Run: headless pygame with SDL's dummy video driver; simulated clock (each Clock.tick advances the game by its frame time, no real sleeping); random seed 0; keys injected as events and as key.get_pressed() state; no mouse input.
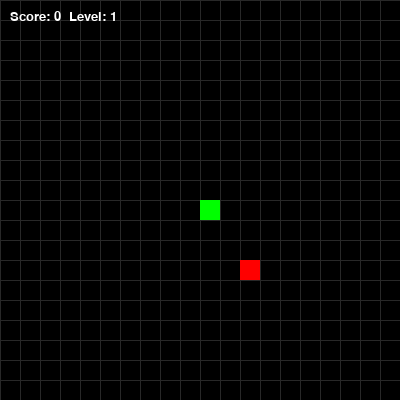
Frame 1 of 4 · flips 1–60 · no input
Frame 2 of 4 · flips 61–180 · tapped SPACE, RETURN · held RIGHT (→), D · screen unchanged from frame 1, image omitted
Frame 3 of 4 · flips 181–300 · held DOWN (↓), S · screen unchanged from frame 2, image omitted
Frame 4 of 4 · flips 301–420 · held LEFT (←), A, UP (↑), W · screen unchanged from frame 3, image omitted

The pygame program that drew these frames:

import pygame, sys, random, time
from pygame.locals import *

pygame.init()
WINDOW_WIDTH = 400
WINDOW_HEIGHT = 400
CELL_SIZE = 20
COLS = WINDOW_WIDTH // CELL_SIZE
ROWS = WINDOW_HEIGHT // CELL_SIZE
BLACK = (0, 0, 0)
WHITE = (255, 255, 255)
GREEN = (0, 255, 0)
RED = (255, 0, 0)
screen = pygame.display.set_mode((WINDOW_WIDTH, WINDOW_HEIGHT))
pygame.display.set_caption("Snake Game with Levels")
clock = pygame.time.Clock()


def generate_food(snake_body):
    while True:
        x = random.randint(0, COLS - 1)
        y = random.randint(0, ROWS - 1)
        if (x, y) not in snake_body:
            return (x, y)

snake = [(COLS // 2, ROWS // 2)]
direction = (1, 0)
food = generate_food(snake)
score = 0
level = 1
foods_eaten = 0
speed = 3
running = True



while running:
    for event in pygame.event.get():
        if event.type == QUIT:
            running = False
        elif event.type == KEYDOWN:
            if event.key == K_UP and direction != (0, 1):
                direction = (0, -1)
            elif event.key == K_DOWN and direction != (0, -1):
                direction = (0, 1)
            elif event.key == K_LEFT and direction != (1, 0):
                direction = (-1, 0)
            elif event.key == K_RIGHT and direction != (-1, 0):
                direction = (1, 0)
    head_x, head_y = snake[0]
    new_head = (head_x + direction[0], head_y + direction[1])

    head_x, head_y = snake[0]
    new_head = (head_x + direction[0], head_y + direction[1])

    new_x = new_head[0] % COLS
    new_y = new_head[1] % ROWS
    new_head = (new_x, new_y)

    if new_head in snake:
        running = False

    snake.insert(0, new_head)
    if new_head == food:
        score += 10
        foods_eaten += 1
        food = generate_food(snake)
        if foods_eaten % 3 == 0:
            level += 1
            speed += 1

    else:
        snake.pop()
    screen.fill(BLACK)

    for x in range(0, WINDOW_WIDTH, CELL_SIZE):
        pygame.draw.line(screen, (40, 40, 40), (x, 0), (x, WINDOW_HEIGHT))
    for y in range(0, WINDOW_HEIGHT, CELL_SIZE):
        pygame.draw.line(screen, (40, 40, 40), (0, y), (WINDOW_WIDTH, y))

    food_rect = pygame.Rect(food[0] * CELL_SIZE, food[1] * CELL_SIZE, CELL_SIZE, CELL_SIZE)
    pygame.draw.rect(screen, RED, food_rect)
    for segment in snake:
        seg_rect = pygame.Rect(segment[0] * CELL_SIZE, segment[1] * CELL_SIZE, CELL_SIZE, CELL_SIZE)
        pygame.draw.rect(screen, GREEN, seg_rect)
    info_text = pygame.font.SysFont("Verdana", 20).render("Score: " + str(score) + "  Level: " + str(level), True, WHITE)
    screen.blit(info_text, (10, 10))
    pygame.display.update()
    clock.tick(speed)

pygame.quit()
sys.exit()
